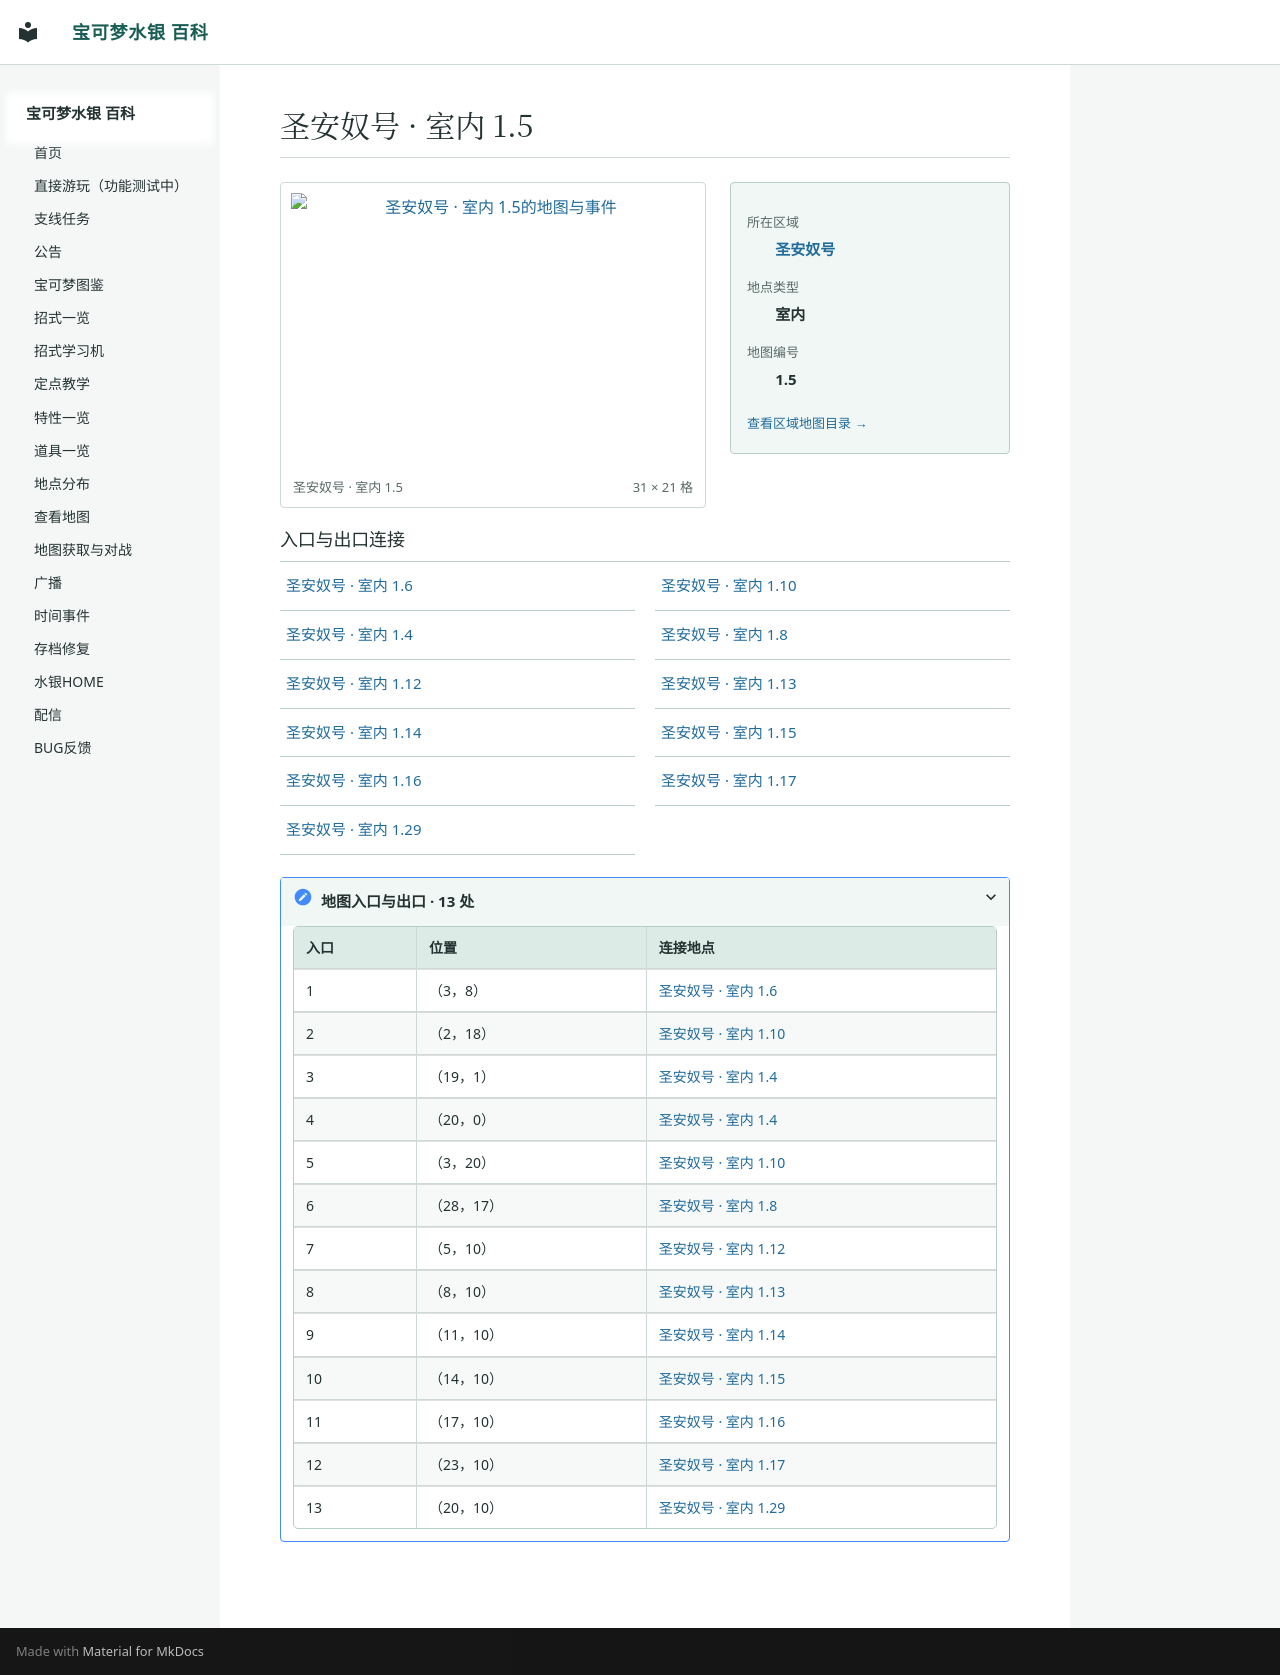

repository: Sum-Light/azoth-wiki · page: locations/map_1_5/index.html · generator: mkdocs

# 圣安奴号 · 室内 1.5

<!-- location-atlas:start -->

<div class="loc-profile" data-location-map="1.5">
<div class="loc-profile-layout">
<div class="loc-main-map">
<a class="loc-image-link" href="../../locations/atlas/maps/map_1_5.png" target="_blank" rel="noopener">
<img src="../../locations/atlas/maps/map_1_5.png" alt="圣安奴号 · 室内 1.5的地图与事件" loading="lazy" width="496" height="336"></a>
<div class="loc-map-caption"><span>圣安奴号 · 室内 1.5</span><span>31 × 21 格</span></div>
</div>
<aside class="loc-facts">
<dl><dt>所在区域</dt><dd><a href="../atlas/?sec=128">圣安奴号</a></dd><dt>地点类型</dt><dd>室内</dd><dt>地图编号</dt><dd>1.5</dd></dl>
<a class="loc-atlas-return" href="../atlas/?sec=128">查看区域地图目录 &rarr;</a>
</aside>
</div>
<h3>入口与出口连接</h3>
<nav class="loc-neighbors" aria-label="出入口连接地点">
<div><a href="../map_1_6/">圣安奴号 · 室内 1.6</a></div>
<div><a href="../map_1_10/">圣安奴号 · 室内 1.10</a></div>
<div><a href="../map_1_4/">圣安奴号 · 室内 1.4</a></div>
<div><a href="../map_1_8/">圣安奴号 · 室内 1.8</a></div>
<div><a href="../map_1_12/">圣安奴号 · 室内 1.12</a></div>
<div><a href="../map_1_13/">圣安奴号 · 室内 1.13</a></div>
<div><a href="../map_1_14/">圣安奴号 · 室内 1.14</a></div>
<div><a href="../map_1_15/">圣安奴号 · 室内 1.15</a></div>
<div><a href="../map_1_16/">圣安奴号 · 室内 1.16</a></div>
<div><a href="../map_1_17/">圣安奴号 · 室内 1.17</a></div>
<div><a href="../map_1_29/">圣安奴号 · 室内 1.29</a></div>
</nav>
<details class="loc-entrances"><summary>地图入口与出口 · 13 处</summary>
<div class="loc-table-scroll"><table><thead><tr><th>入口</th><th>位置</th><th>连接地点</th></tr></thead><tbody>
<tr><td>1</td><td>（3，8）</td><td><a href="../map_1_6/">圣安奴号 · 室内 1.6</a></td></tr>
<tr><td>2</td><td>（2，18）</td><td><a href="../map_1_10/">圣安奴号 · 室内 1.10</a></td></tr>
<tr><td>3</td><td>（19，1）</td><td><a href="../map_1_4/">圣安奴号 · 室内 1.4</a></td></tr>
<tr><td>4</td><td>（20，0）</td><td><a href="../map_1_4/">圣安奴号 · 室内 1.4</a></td></tr>
<tr><td>5</td><td>（3，20）</td><td><a href="../map_1_10/">圣安奴号 · 室内 1.10</a></td></tr>
<tr><td>6</td><td>（28，17）</td><td><a href="../map_1_8/">圣安奴号 · 室内 1.8</a></td></tr>
<tr><td>7</td><td>（5，10）</td><td><a href="../map_1_12/">圣安奴号 · 室内 1.12</a></td></tr>
<tr><td>8</td><td>（8，10）</td><td><a href="../map_1_13/">圣安奴号 · 室内 1.13</a></td></tr>
<tr><td>9</td><td>（11，10）</td><td><a href="../map_1_14/">圣安奴号 · 室内 1.14</a></td></tr>
<tr><td>10</td><td>（14，10）</td><td><a href="../map_1_15/">圣安奴号 · 室内 1.15</a></td></tr>
<tr><td>11</td><td>（17，10）</td><td><a href="../map_1_16/">圣安奴号 · 室内 1.16</a></td></tr>
<tr><td>12</td><td>（23，10）</td><td><a href="../map_1_17/">圣安奴号 · 室内 1.17</a></td></tr>
<tr><td>13</td><td>（20，10）</td><td><a href="../map_1_29/">圣安奴号 · 室内 1.29</a></td></tr>
</tbody></table></div></details>
</div>

<!-- location-atlas:end -->
